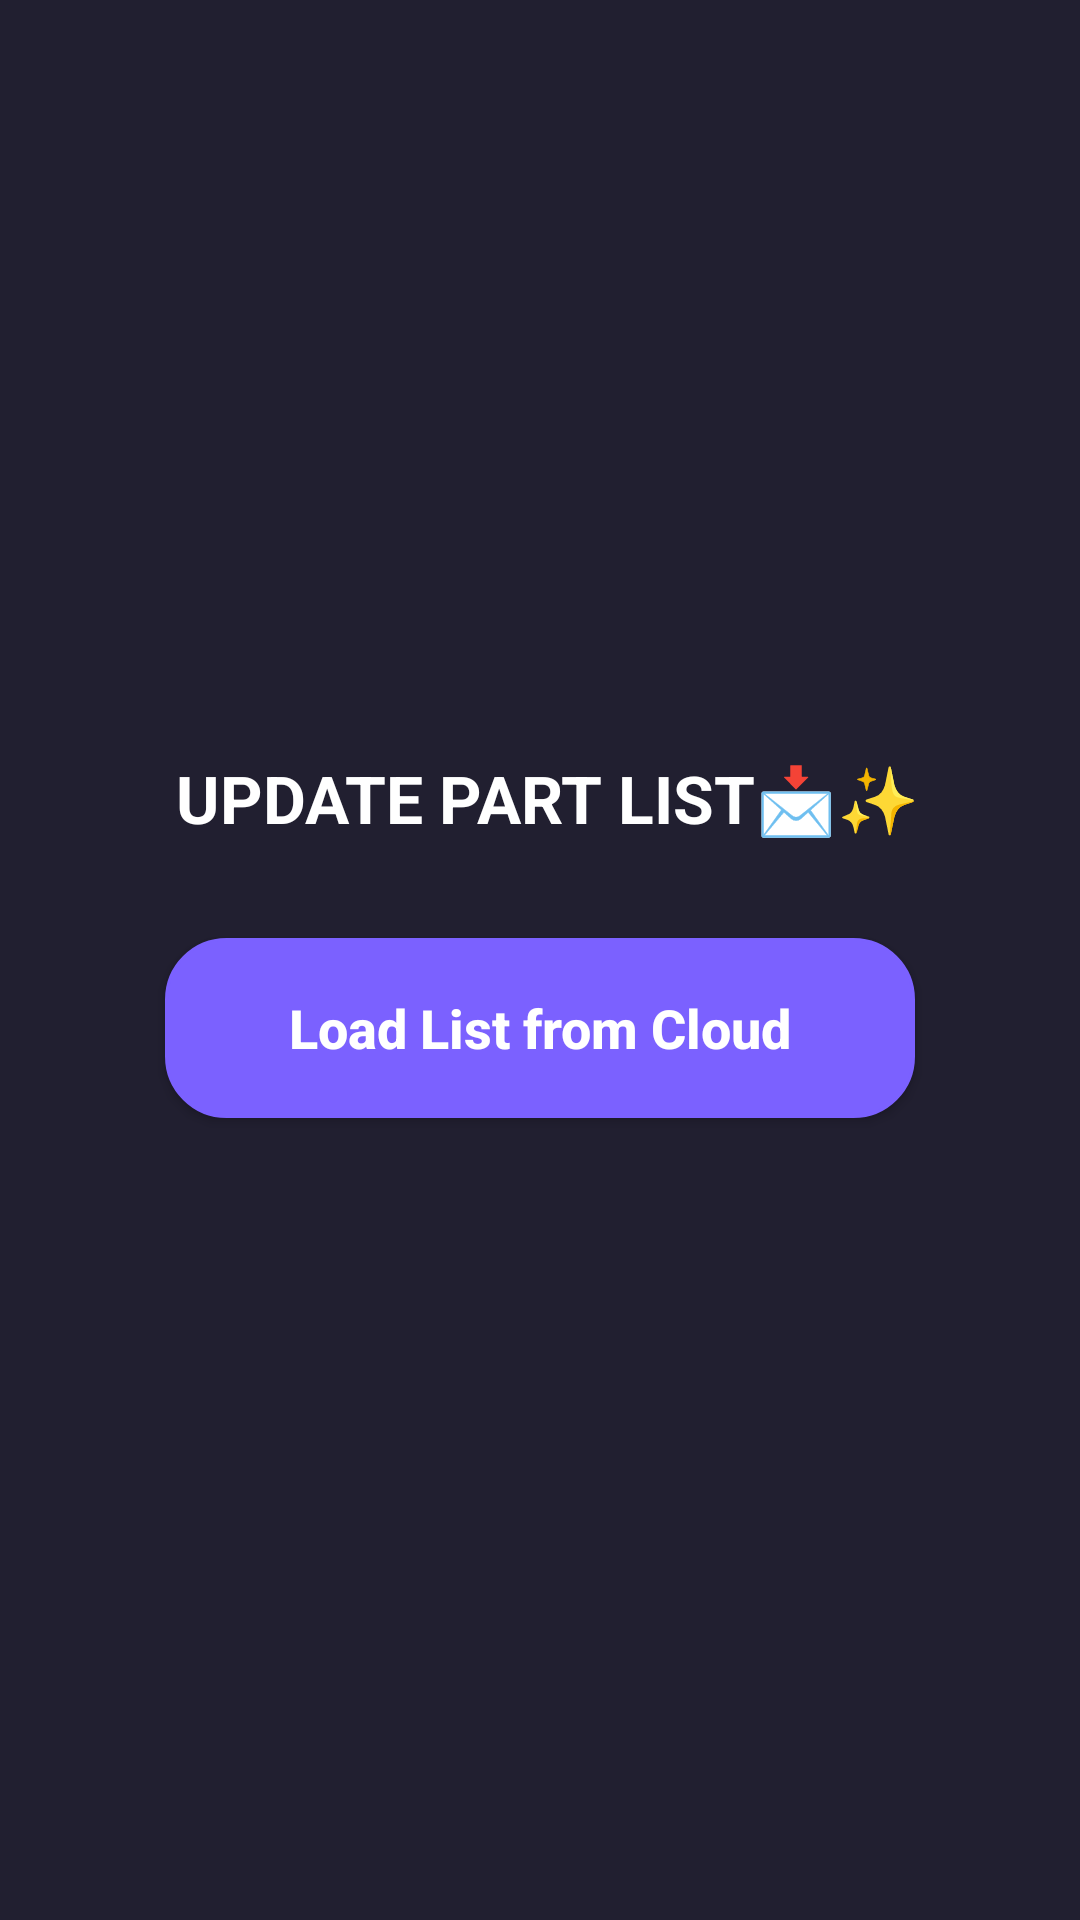

Layout XML and referenced resources for this Android screen:
<!-- AndroidManifest.xml: application theme Theme.PMLCHECKK -->
<!-- res/layout/activity_screen2.xml -->
<?xml version="1.0" encoding="utf-8"?>
<ScrollView
    xmlns:android="http://schemas.android.com/apk/res/android"
    android:layout_width="match_parent"
    android:layout_height="match_parent"
    android:fillViewport="true">

    <LinearLayout
        android:layout_width="match_parent"
        android:layout_height="wrap_content"
        android:orientation="vertical"
        android:background="@color/bg_main"
        android:padding="24dp">

        <LinearLayout
            android:layout_width="match_parent"
            android:layout_height="match_parent"
            android:orientation="vertical"
            android:gravity="center">

            <TextView
                android:layout_width="wrap_content"
                android:layout_height="wrap_content"
                android:layout_marginBottom="32dp"
                android:text=" UPDATE PART LIST📩✨"
                android:textColor="@color/text_primary"
                android:textSize="22sp"
                android:textStyle="bold" />

            <Button
                android:id="@+id/btnLoadList"
                android:layout_width="250dp"
                android:layout_height="60dp"
                android:layout_marginBottom="16dp"
                android:background="@drawable/bg_modern_card"
                android:backgroundTint="@color/accent_purple"
                android:text="Load List from Cloud"
                android:textAllCaps="false"
                android:textColor="@color/text_primary"
                android:textSize="18sp"
                android:textStyle="bold" />

            <TextView
                android:id="@+id/txtUpdated"
                android:layout_width="wrap_content"
                android:layout_height="wrap_content"
                android:text="● Data Updated Successfully"
                android:textColor="@color/status_green"
                android:textSize="14sp"
                android:textStyle="bold"
                android:layout_marginBottom="32dp"
                android:visibility="gone"/>

            <TextView
                android:id="@+id/txtSelectAction"
                android:layout_width="match_parent"
                android:layout_height="wrap_content"
                android:text="Select Action"
                android:textColor="@color/text_secondary"
                android:textSize="14sp"
                android:layout_marginBottom="12dp"
                android:visibility="gone"/>

            <LinearLayout
                android:id="@+id/btnSelectAddress"
                android:layout_width="match_parent"
                android:layout_height="wrap_content"
                android:background="@drawable/bg_modern_card"
                android:orientation="horizontal"
                android:padding="20dp"
                android:layout_marginBottom="16dp"
                android:gravity="center"
                android:clickable="true"
                android:focusable="true"
                android:visibility="gone">

                <TextView
                    android:layout_width="wrap_content"
                    android:layout_height="wrap_content"
                    android:text="Line Side"
                    android:textColor="@color/text_primary"
                    android:textSize="18sp"
                    android:textStyle="bold"/>
            </LinearLayout>

            <LinearLayout
                android:id="@+id/btnFreeZone"
                android:layout_width="match_parent"
                android:layout_height="wrap_content"
                android:background="@drawable/bg_modern_card"
                android:orientation="horizontal"
                android:padding="20dp"
                android:gravity="center"
                android:clickable="true"
                android:focusable="true"
                android:visibility="gone">

                <TextView
                    android:layout_width="wrap_content"
                    android:layout_height="wrap_content"
                    android:text="Free Zone"
                    android:textColor="@color/text_primary"
                    android:textSize="18sp"
                    android:textStyle="bold"/>
            </LinearLayout>


            <Button
                android:id="@+id/btnExport"
                android:layout_width="match_parent"
                android:layout_height="60dp"
                android:layout_marginTop="48dp"
                android:background="@drawable/pinkk"
                android:text="Export Data"
                android:textColor="#FFFFFF"
                android:textAllCaps="false"
                android:textSize="18sp"
                android:textStyle="bold"

                android:visibility="gone"/>

        </LinearLayout>
    </LinearLayout>
</ScrollView>
<!-- resources referenced by this layout -->
<resources>
  <color name="accent_purple">#7B61FF</color>
  <color name="bg_main">#211F30</color>
  <color name="status_green">#00E676</color>
  <color name="text_primary">#FFFFFF</color>
  <color name="text_secondary">#9E9AA7</color>
  <!-- drawable bg_modern_card (drawable) -->
  <?xml version="1.0" encoding="utf-8"?>
  <shape xmlns:android="http://schemas.android.com/apk/res/android">
      <solid android:color="@color/bg_card"/> <corners android:radius="20dp"/> <stroke android:width="1dp" android:color="#54456D"/>
  </shape>
  <!-- drawable pinkk (drawable) -->
  <?xml version="1.0" encoding="utf-8"?>
  <shape xmlns:android="http://schemas.android.com/apk/res/android">
      <solid android:color="#C71797"/> <corners android:radius="20dp"/> <stroke android:width="1dp" android:color="#54456D"/>
  </shape>
  <style name="Theme.PMLCHECKK" parent="Base.Theme.PMLCHECKK" />
  <color name="bg_card">#5E3D97</color>
  <style name="Base.Theme.PMLCHECKK" parent="Theme.Material3.DayNight.NoActionBar">
          
          
      </style>
</resources>
